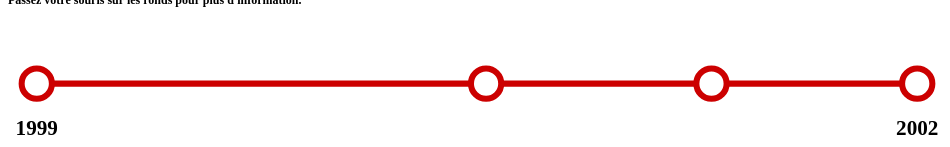
D3 v3 page, settled after 360 driven frames (6 s of simulated time); the page loaded 1 data file(s).


 
  var dataset = []


  d3.csv("data/data.csv", function(data) {
     dataset=data;     

  TimeKnots.draw("#graphique", dataset, {dateFormat: "%Y", horizontalLayout: true, color: "#cc0000", showLabels: true, labelFormat: "%Y"});
    });


// ── src/timeknots-min.js
var TimeKnots={draw:function(t,e,o){var i={width:620,height:100,radius:10,lineWidth:4,color:"#999",background:"#FFF",dateFormat:"%Y/%m/%d %H:%M:%S",horizontalLayout:!0,showLabels:!1,labelFormat:"%Y/%m/%d %H:%M:%S",addNow:!1,seriesColor:d3.scale.category20()};if(void 0!=o)for(var r in o)i[r]=o[r];0!=i.addNow&&e.push({date:new Date,name:i.addNowLabel||"Today"});var a=d3.select(t).append("div").style("opacity",0).style("position","absolute").style("font-family","Arial").style("font-size","12px").style("font-weight","300").style("background","rgba(0,0,0,0.5)").style("color","white").style("padding","5px 10px 5px 10px").style("-moz-border-radius","8px 8px").style("border-radius","8px 8px"),n=d3.select(t).append("svg").attr("viewBox","0 0 "+i.width+" "+i.height).attr("preserveAspectRatio","xMidYMid meet"),l=e.map(function(t){return Date.parse(t.date)}),s=d3.max(l),d=d3.min(l),h=1.5*(d3.max(e.map(function(t){return t.radius}))||i.radius)+i.lineWidth,u=i.horizontalLayout?(i.width-2*h)/(s-d):(i.height-2*h)/(s-d),c=[];if(s==d&&(u=0,h=i.horizontalLayout?i.width/2:i.height/2),n.append("line").attr("class","timeline-line").attr("x1",function(){return i.horizontalLayout?h:Math.floor(i.width/2)}).attr("x2",function(){return i.horizontalLayout?i.width-h:Math.floor(i.width/2)}).attr("y1",function(){return i.horizontalLayout?Math.floor(i.height/2):h}).attr("y2",function(){return i.horizontalLayout?Math.floor(i.height/2):i.height-h}).style("stroke",i.color).style("stroke-width",i.lineWidth),n.selectAll("circle").data(e).enter().append("circle").attr("class","timeline-event").attr("r",function(t){return void 0!=t.radius?t.radius:i.radius}).style("stroke",function(t){return void 0!=t.color?t.color:void 0!=t.series?(c.indexOf(t.series)<0&&c.push(t.series),console.log(t.series,c,c.indexOf(t.series)),i.seriesColor(c.indexOf(t.series))):i.color}).style("stroke-width",function(t){return void 0!=t.lineWidth?t.lineWidth:i.lineWidth}).style("fill",function(t){return void 0!=t.background?t.background:i.background}).attr("cy",function(t){return Math.floor(i.horizontalLayout?i.height/2:u*(new Date(t.date).getTime()-d)+h)}).attr("cx",function(t){if(i.horizontalLayout){var e=Math.floor(u*(new Date(t.date).getTime()-d)+h);return e}return Math.floor(i.width/2)}).on("mouseover",function(t){var e=d3.time.format(i.dateFormat),o=e(new Date(t.date)),r=""!=o?t.name+" <small>("+o+")</small>":t.name;d3.select(this).style("fill",function(t){return void 0!=t.color?t.color:i.color}).transition().duration(100).attr("r",function(t){return Math.floor(void 0!=t.radius?1.5*t.radius:1.5*i.radius)}),a.html(""),void 0!=t.img&&a.append("img").style("float","center").style("margin-right","4px").attr("src",t.img).attr("width","64px"),a.append("div").style("float","center").html(r),a.transition().duration(100).style("opacity",.9)}).on("mouseout",function(){d3.select(this).style("fill",function(t){return void 0!=t.background?t.background:i.background}).transition().duration(100).attr("r",function(t){return void 0!=t.radius?t.radius:i.radius}),a.transition().duration(100).style("opacity",0)}),0!=i.showLabels){var f=d3.time.format(i.labelFormat),y=f(new Date(d)),p=f(new Date(s));n.append("text").text(y).style("font-size","70%").attr("x",function(){return i.horizontalLayout?d3.max([0,h-this.getBBox().width/2]):Math.floor(this.getBBox().width/2)}).attr("y",function(){return i.horizontalLayout?Math.floor(i.height/2+(h+this.getBBox().height)):h+this.getBBox().height/2}),n.append("text").text(p).style("font-size","70%").attr("x",function(){return i.horizontalLayout?i.width-d3.max([this.getBBox().width,h+this.getBBox().width/2]):Math.floor(this.getBBox().width/2)}).attr("y",function(){return i.horizontalLayout?Math.floor(i.height/2+(h+this.getBBox().height)):i.height-h+this.getBBox().height/2})}n.on("mousemove",function(){return tipPixels=parseInt(a.style("height").replace("px","")),a.style("top",d3.event.pageY-tipPixels-h+"px").style("left",d3.event.pageX+3+"px")}).on("mouseout",function(){return a.style("opacity",0).style("top","0px").style("left","0px")})}};

### data: data/data.csv
name, date
Étude sur 500 enfants – pas de lien, 1999-01-01
Étude sur 10 000 enfants – pas de lien, 2001-01-01
Étude sur 537 000 enfants – pas de lien, 2002-01-01
Étude sur 535 000 enfants – pas de lien, 2002-12-01